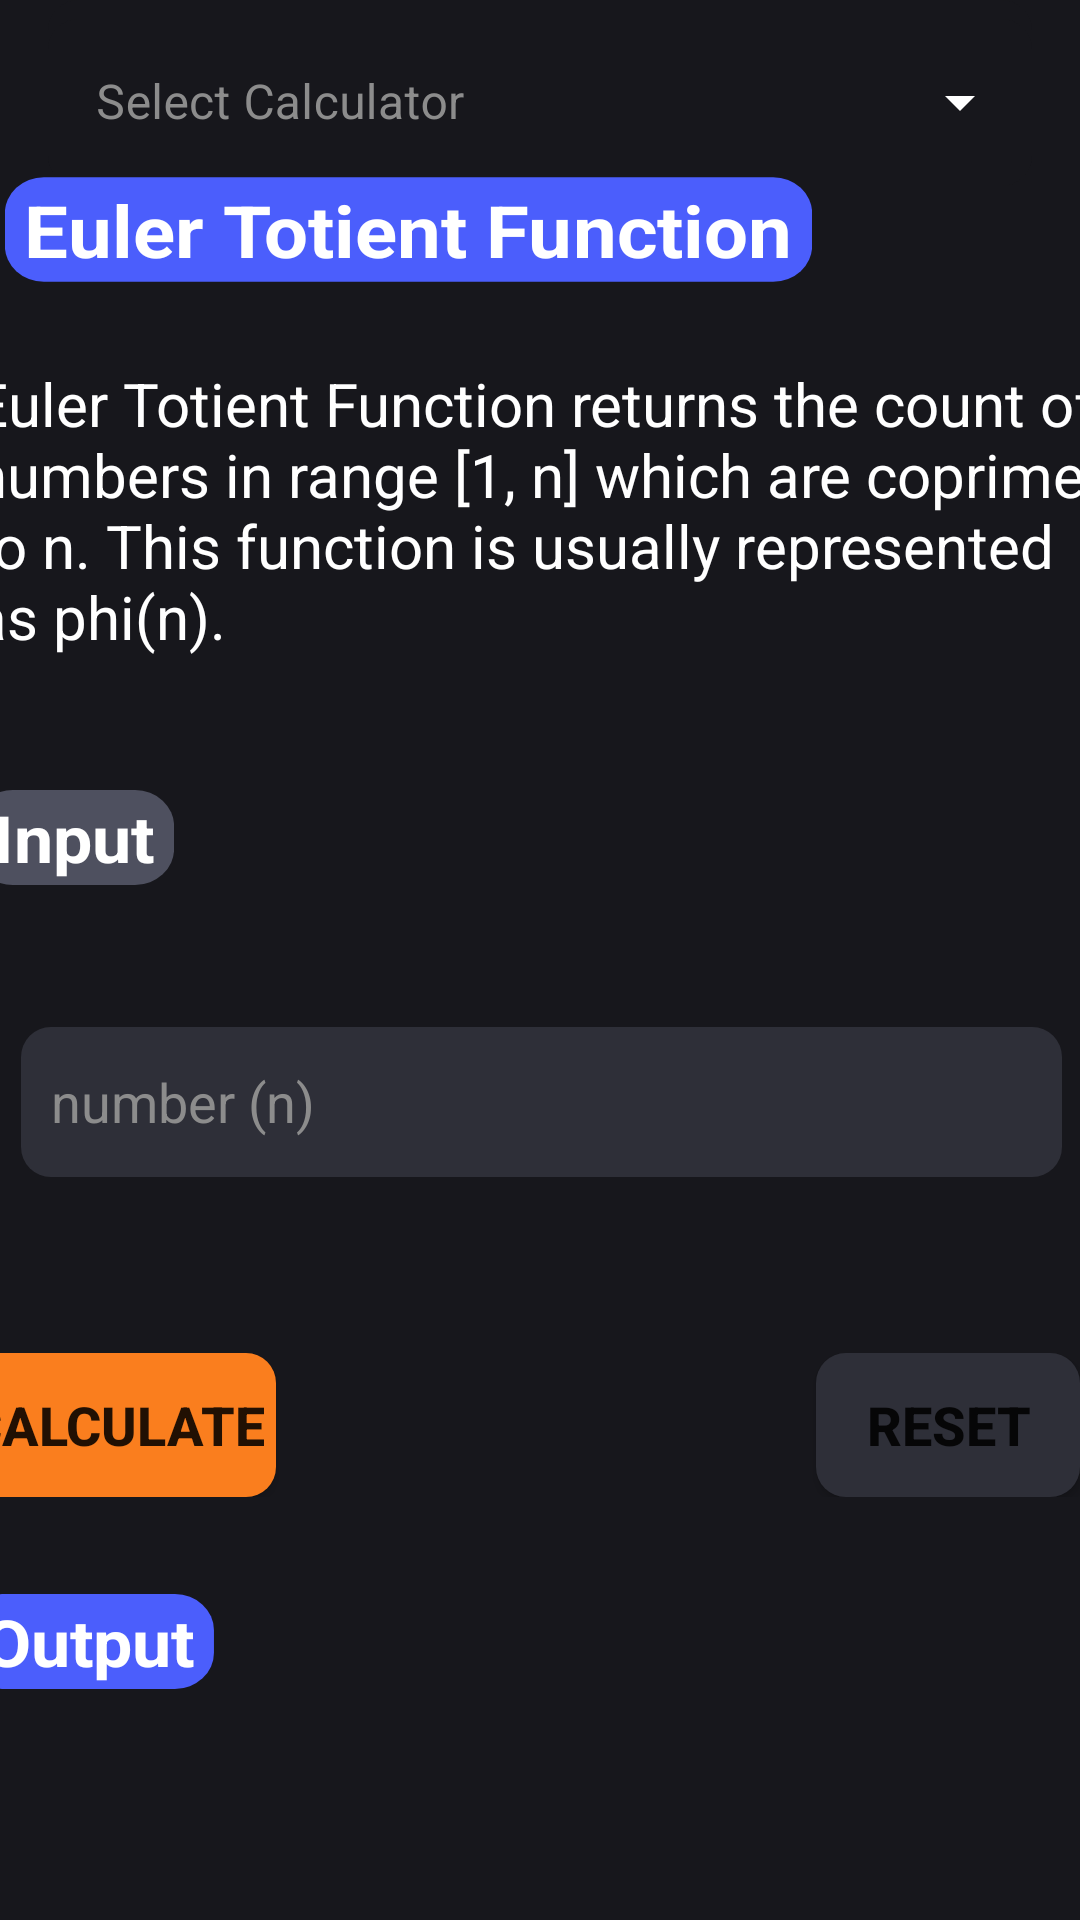

Reconstruct the res/layout file that produces this screen, plus the resources it refers to.
<!-- AndroidManifest.xml: application theme Theme.CP_Calculator -->
<!-- res/layout/activity_etfactivity.xml -->
<?xml version="1.0" encoding="utf-8"?>
<androidx.constraintlayout.widget.ConstraintLayout xmlns:android="http://schemas.android.com/apk/res/android"
    xmlns:app="http://schemas.android.com/apk/res-auto"
    xmlns:tools="http://schemas.android.com/tools"
    android:layout_width="match_parent"
    android:layout_height="match_parent"
    android:background="@color/cp_dark">

    <com.google.android.material.textfield.TextInputLayout
        android:id="@+id/textInputLayout"
        style="@style/Widget.MaterialComponents.TextInputLayout.OutlinedBox.ExposedDropdownMenu"
        android:layout_width="match_parent"
        android:layout_height="wrap_content"
        android:layout_margin="16dp"
        android:background="@drawable/button_background_cp_dark"
        android:hint="@string/select"
        android:textColorHint="#8C8C8C"
        app:boxStrokeColor="#000000"
        app:endIconTint="#FFFFFF"
        app:hintAnimationEnabled="false"
        app:hintTextAppearance="@style/TextAppearance.AppCompat.Small"
        app:hintTextColor="#8C8C8C"
        app:layout_constraintBottom_toTopOf="@+id/textViewOperation"
        app:layout_constraintEnd_toEndOf="parent"
        app:layout_constraintStart_toStartOf="parent"
        app:layout_constraintTop_toTopOf="parent"
        app:startIconTint="#FFFFFF">

        <AutoCompleteTextView
            android:id="@+id/auto_complete_text"
            android:layout_width="match_parent"
            android:layout_height="wrap_content"
            android:background="@drawable/button_background_cp_dark"
            android:inputType="none"></AutoCompleteTextView>
    </com.google.android.material.textfield.TextInputLayout>

    <LinearLayout
        android:id="@+id/outputArea"
        android:layout_width="380dp"
        android:layout_height="81dp"
        android:orientation="vertical"
        app:layout_constraintBottom_toBottomOf="parent"
        app:layout_constraintEnd_toEndOf="parent"
        app:layout_constraintHorizontal_bias="0.5"
        app:layout_constraintStart_toStartOf="parent"
        app:layout_constraintTop_toBottomOf="@+id/linearLayout">

        <TextView
            android:id="@+id/textViewOutput"
            android:layout_width="wrap_content"
            android:layout_height="wrap_content"
            android:layout_marginLeft="7dp"
            android:layout_marginTop="5dp"
            android:layout_marginRight="5dp"
            android:layout_marginBottom="5dp"
            android:background="@drawable/button_background_blue"
            android:paddingLeft="5dp"
            android:paddingTop="1dp"
            android:paddingRight="5dp"
            android:paddingBottom="1dp"
            android:scaleX="1.3"
            android:scaleY="1.2"
            android:text="Output"
            android:textAlignment="center"
            android:textColor="#FFFFFF"
            android:textSize="18sp"
            android:textStyle="bold" />

        <TextView
            android:id="@+id/result"
            android:layout_width="wrap_content"
            android:layout_height="wrap_content"
            android:layout_marginLeft="30dp"
            android:layout_marginTop="10dp"
            android:layout_marginRight="5dp"
            android:layout_marginBottom="5dp"
            android:paddingLeft="5dp"
            android:paddingTop="1dp"
            android:paddingRight="5dp"
            android:paddingBottom="1dp"
            android:scaleX="1.3"
            android:scaleY="1.2"
            android:textAlignment="center"
            android:textColor="#FFFFFF"
            android:textSize="16sp"
            android:textStyle="bold" />

    </LinearLayout>

    <TextView
        android:id="@+id/textViewOperation"
        android:layout_width="wrap_content"
        android:layout_height="wrap_content"
        android:layout_marginTop="32dp"
        android:background="@drawable/button_background_blue"
        android:paddingLeft="5dp"
        android:paddingTop="1dp"
        android:paddingRight="5dp"
        android:paddingBottom="1dp"
        android:scaleX="1.3"
        android:scaleY="1.2"
        android:text="Euler Totient Function"
        android:textAlignment="center"
        android:textColor="#FFFFFF"
        android:textSize="20sp"
        android:textStyle="bold"
        app:layout_constraintBottom_toTopOf="@+id/editTextTextMultiLine"
        app:layout_constraintEnd_toEndOf="parent"
        app:layout_constraintHorizontal_bias="0.213"
        app:layout_constraintStart_toStartOf="parent"
        app:layout_constraintTop_toTopOf="parent" />

    <LinearLayout
        android:id="@+id/inputArea"
        android:layout_width="377dp"
        android:layout_height="160dp"
        android:orientation="vertical"
        app:layout_constraintBottom_toTopOf="@+id/linearLayout"
        app:layout_constraintEnd_toEndOf="parent"
        app:layout_constraintHorizontal_bias="0.5"
        app:layout_constraintStart_toStartOf="parent"
        app:layout_constraintTop_toBottomOf="@+id/editTextTextMultiLine">

        <TextView
            android:id="@+id/textViewInput"
            android:layout_width="wrap_content"
            android:layout_height="wrap_content"
            android:layout_marginLeft="7dp"
            android:layout_marginTop="5dp"
            android:layout_marginRight="5dp"
            android:layout_marginBottom="5dp"
            android:background="@drawable/button_background_grey"
            android:paddingLeft="5dp"
            android:paddingTop="1dp"
            android:paddingRight="5dp"
            android:paddingBottom="1dp"
            android:scaleX="1.3"
            android:scaleY="1.2"
            android:text="Input"
            android:textAlignment="center"
            android:textColor="#FFFFFF"
            android:textSize="18sp"
            android:textStyle="bold" />

        <EditText
            android:id="@+id/editTextNumber1"
            android:layout_width="match_parent"
            android:layout_height="50dp"
            android:layout_marginLeft="15dp"
            android:layout_marginTop="45dp"
            android:layout_marginRight="15dp"
            android:layout_marginBottom="5dp"
            android:background="@drawable/button_background_dark_grey"
            android:ems="10"
            android:hint="number (n)"
            android:inputType="numberSigned|number"
            android:paddingLeft="10dp"
            android:paddingTop="5dp"
            android:paddingRight="10dp"
            android:paddingBottom="5dp"
            android:textColor="#FFFFFF"
            android:textColorHint="#8C8C8C"
            android:textSize="18sp" />

    </LinearLayout>

    <LinearLayout
        android:id="@+id/linearLayout"
        android:layout_width="390dp"
        android:layout_height="wrap_content"
        android:orientation="horizontal"
        app:layout_constraintBottom_toTopOf="@+id/outputArea"
        app:layout_constraintEnd_toEndOf="parent"
        app:layout_constraintHorizontal_bias="0.533"
        app:layout_constraintStart_toStartOf="parent"
        app:layout_constraintTop_toBottomOf="@+id/inputArea">

        <Button
            android:id="@+id/buttonCalculate"
            android:layout_width="wrap_content"
            android:layout_height="wrap_content"
            android:background="@drawable/button_background_orange"
            android:paddingLeft="4dp"
            android:paddingTop="0dp"
            android:paddingRight="4dp"
            android:paddingBottom="0dp"
            android:text="Calculate"
            android:textSize="18sp"
            android:textStyle="bold" />

        <Button
            android:id="@+id/buttonReset"
            android:layout_width="wrap_content"
            android:layout_height="wrap_content"
            android:layout_marginLeft="180dp"
            android:layout_marginRight="5dp"
            android:background="@drawable/button_background_dark_grey"
            android:paddingLeft="4dp"
            android:paddingTop="0dp"
            android:paddingRight="4dp"
            android:paddingBottom="0dp"
            android:text="Reset"
            android:textSize="18sp"
            android:textStyle="bold" />
    </LinearLayout>

    <TextView
        android:id="@+id/editTextTextMultiLine"
        android:layout_width="378dp"
        android:layout_height="110dp"
        android:ems="10"
        android:gravity="start|top"
        android:inputType="textMultiLine"
        android:singleLine="false"
        android:text="Euler Totient Function returns the count of numbers in range [1, n] which are coprime to n. This function is usually represented as phi(n)."
        android:textAlignment="gravity"
        android:textColor="#FFFFFF"
        android:textSize="20sp"
        app:layout_constraintBottom_toTopOf="@+id/inputArea"
        app:layout_constraintEnd_toEndOf="parent"
        app:layout_constraintStart_toStartOf="parent"
        app:layout_constraintTop_toBottomOf="@+id/textViewOperation" />
</androidx.constraintlayout.widget.ConstraintLayout>
<!-- resources referenced by this layout -->
<resources>
  <color name="cp_dark">#17171C</color>
  <!-- drawable button_background_blue (drawable) -->
  <?xml version="1.0" encoding="utf-8"?>
  <shape xmlns:android="http://schemas.android.com/apk/res/android" android:shape="rectangle">
  
      <solid android:color="@color/cp_blue"/>
      <corners android:radius="10dp"/>
  
  </shape>
  <!-- drawable button_background_cp_dark (drawable) -->
  <?xml version="1.0" encoding="utf-8"?>
  <shape xmlns:android="http://schemas.android.com/apk/res/android" android:shape="rectangle">
  
      <solid android:color="@color/cp_dark"/>
      <corners android:radius="10dp"/>
  
  </shape>
  <!-- drawable button_background_dark_grey (drawable) -->
  <?xml version="1.0" encoding="utf-8"?>
  <shape xmlns:android="http://schemas.android.com/apk/res/android" android:shape="rectangle">
  
      <solid android:color="@color/cp_dark_grey"/>
      <corners android:radius="10dp"/>
  
  </shape>
  <!-- drawable button_background_grey (drawable) -->
  <?xml version="1.0" encoding="utf-8"?>
  <shape xmlns:android="http://schemas.android.com/apk/res/android" android:shape="rectangle">
  
      <solid android:color="@color/cp_grey"/>
      <corners android:radius="10dp"/>
  
  </shape>
  <!-- drawable button_background_orange (drawable) -->
  <?xml version="1.0" encoding="utf-8"?>
  <shape xmlns:android="http://schemas.android.com/apk/res/android" android:shape="rectangle">
  
      <solid android:color="@color/cp_orage"/>
      <corners android:radius="10dp"/>
  
  </shape>
  <string name="select">Select Calculator</string>
  <style name="Theme.CP_Calculator" parent="Theme.MaterialComponents.DayNight.DarkActionBar">
          
          <item name="colorPrimary">@color/purple_500</item>
          <item name="colorPrimaryVariant">@color/purple_700</item>
          <item name="colorOnPrimary">@color/white</item>
          
          <item name="colorSecondary">@color/teal_200</item>
          <item name="colorSecondaryVariant">@color/teal_700</item>
          <item name="colorOnSecondary">@color/black</item>
          
          <item name="android:statusBarColor">?attr/colorPrimaryVariant</item>
          
      </style>
  <color name="cp_blue">#4B5EFC</color>
  <color name="cp_dark_grey">#2E2F38</color>
  <color name="cp_grey">#4E505F</color>
  <color name="cp_orage">#fa7e1e</color>
  <color name="purple_500">#FF6200EE</color>
  <color name="purple_700">#FF3700B3</color>
  <color name="white">#FFFFFFFF</color>
  <color name="teal_200">#FF03DAC5</color>
  <color name="teal_700">#FF018786</color>
  <color name="black">#FF000000</color>
</resources>
